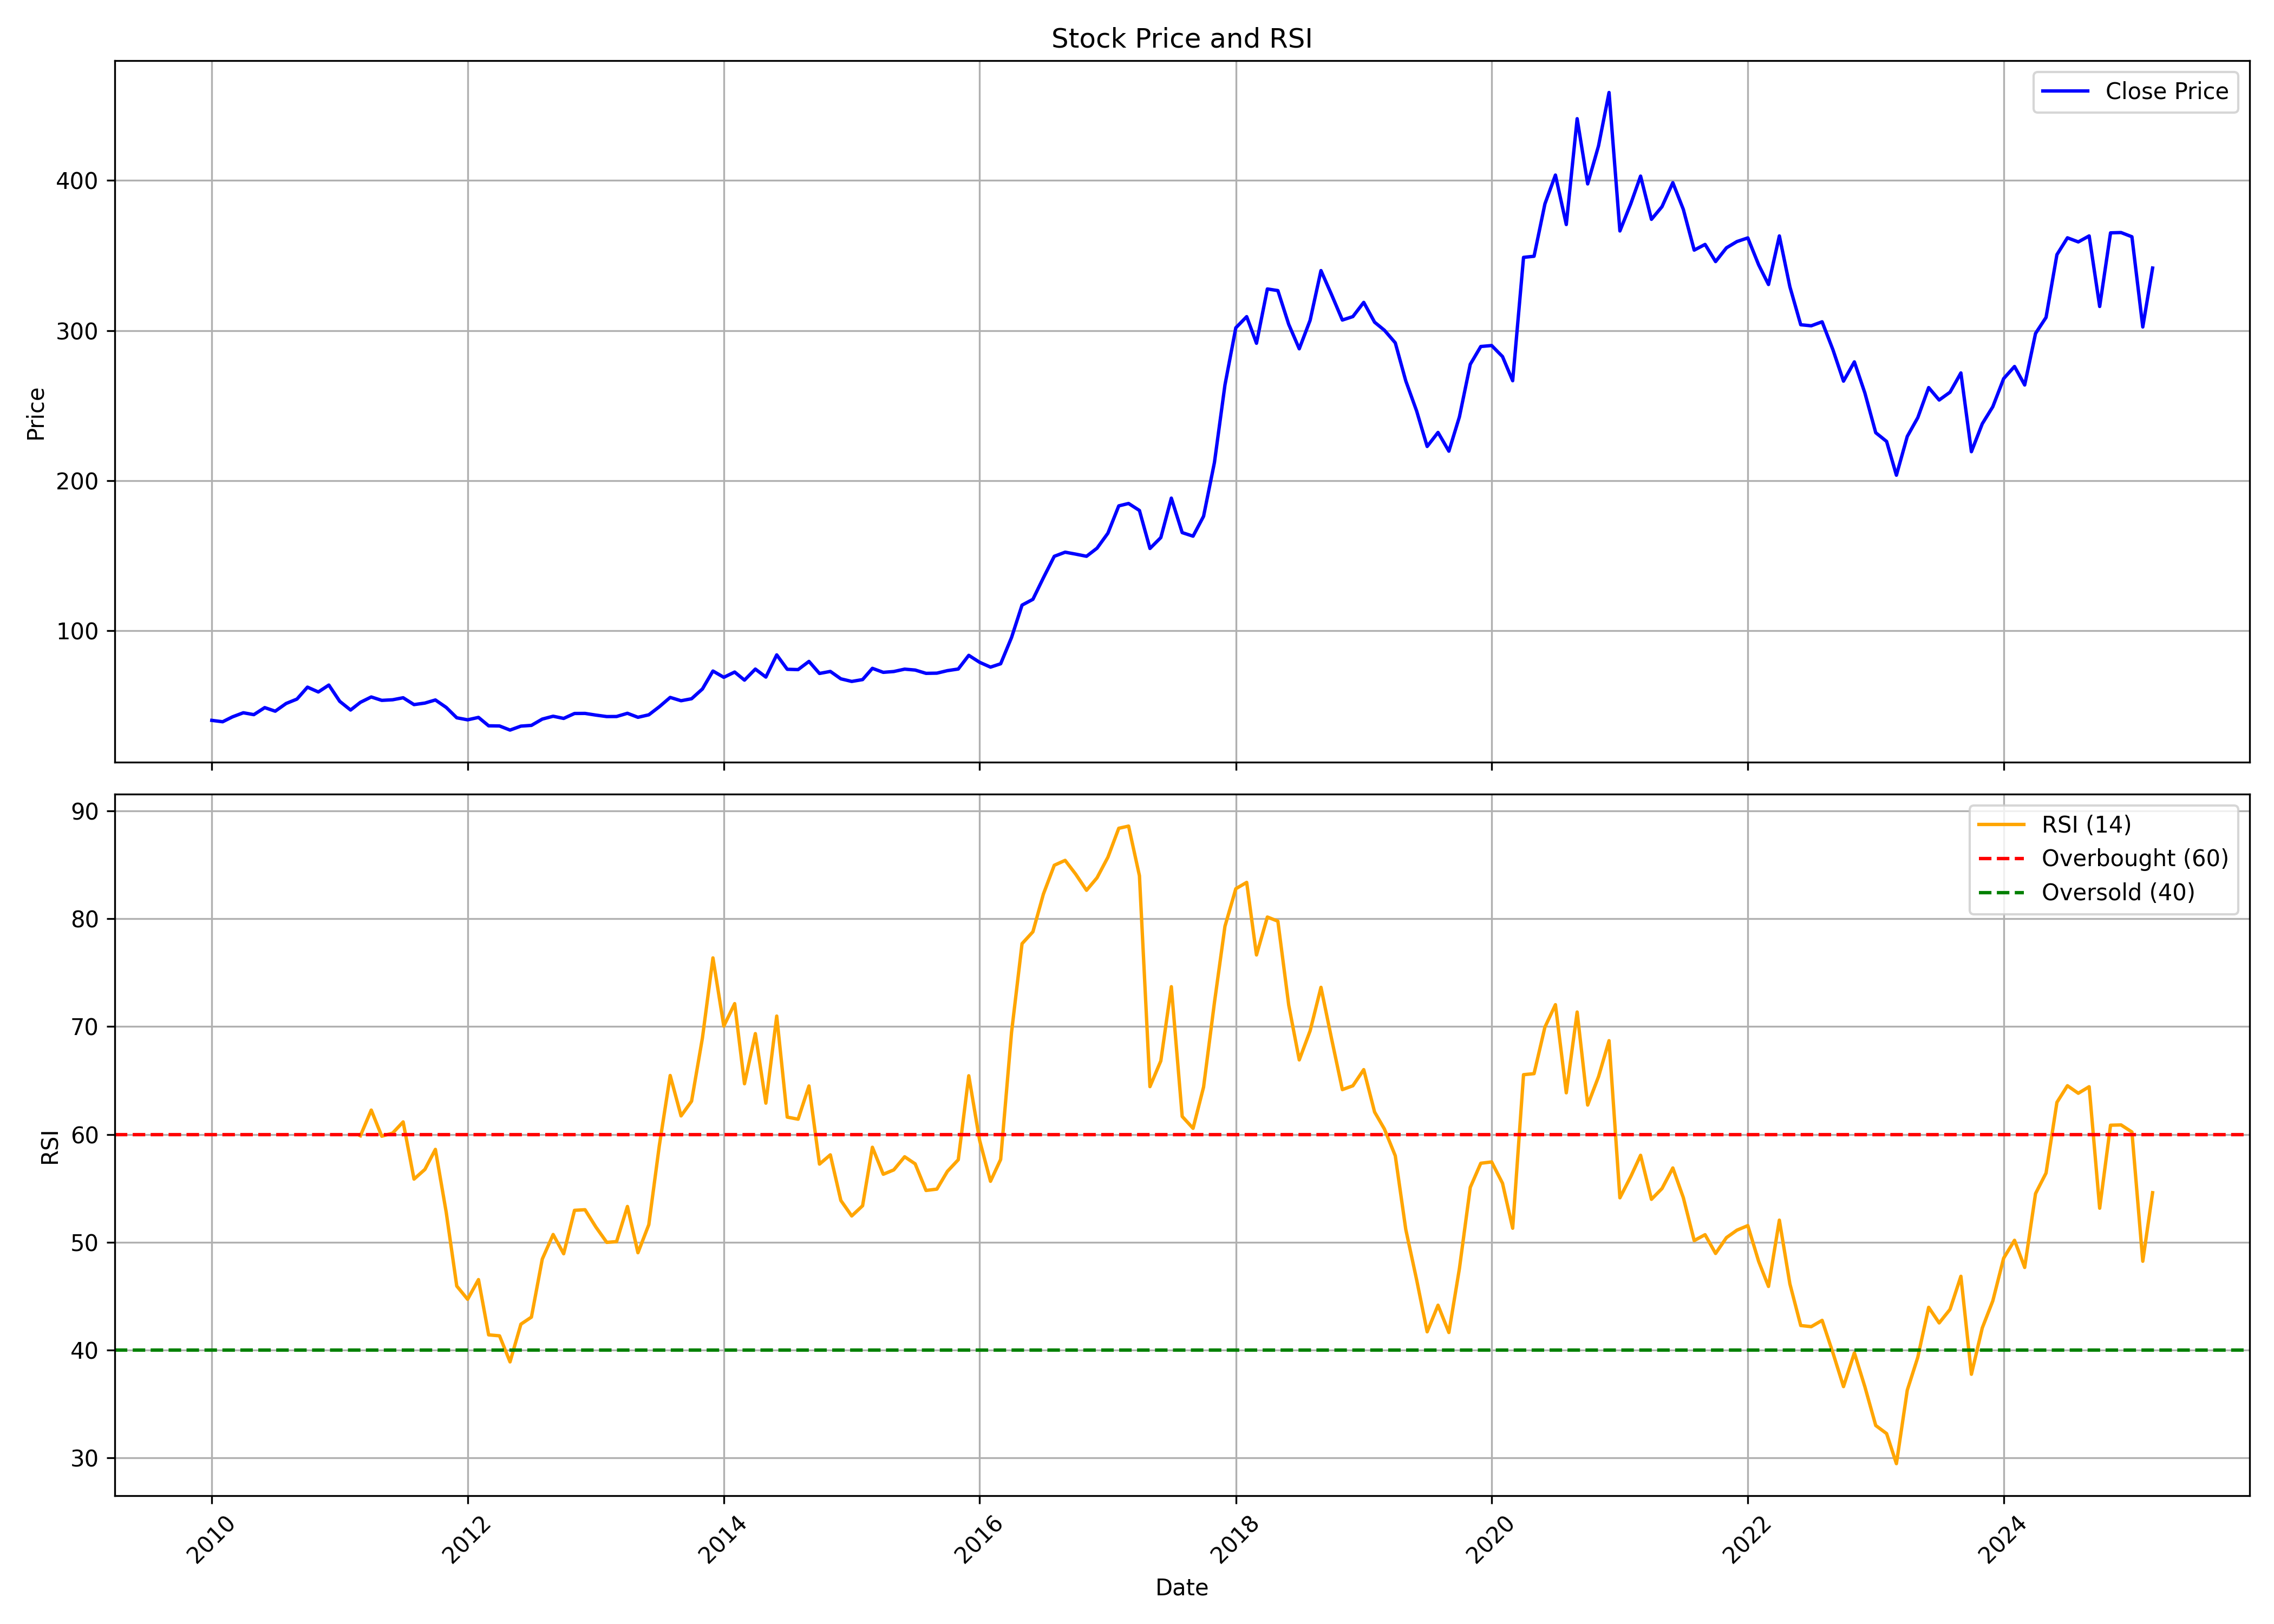

Source data for this figure (header and first rows):
, date, symbol, open, high, low, close, volume, rsi
0, 2010-01-01, BIOCON, 41.46, 45.7, 38.33, 40.37, 122361330, 
1, 2010-02-01, BIOCON, 40.54, 41.43, 37.9, 39.44, 70872720, 
2, 2010-03-01, BIOCON, 39.44, 44.85, 39.44, 42.71, 75341046, 
3, 2010-04-01, BIOCON, 43.24, 46.73, 42.78, 45.43, 73411932, 
4, 2010-05-01, BIOCON, 45.2, 45.39, 40.92, 44.18, 43014150, 
5, 2010-06-01, BIOCON, 44.14, 49.73, 42.55, 48.87, 73483494, 
6, 2010-07-01, BIOCON, 48.78, 50.4, 46.25, 46.48, 61383234, 
7, 2010-08-01, BIOCON, 47.22, 54.12, 47.06, 51.6, 96375390, 
8, 2010-09-01, BIOCON, 51.69, 56.3, 51.36, 54.55, 53679522, 
9, 2010-10-01, BIOCON, 54.73, 71.74, 54.73, 62.5, 261341892, 
10, 2010-11-01, BIOCON, 63.07, 66.5, 54.7, 59.28, 63499668, 
11, 2010-12-01, BIOCON, 59.66, 64.56, 56.93, 63.89, 62617650, 
12, 2011-01-01, BIOCON, 64.67, 65.36, 50.97, 53.06, 84067866, 
13, 2011-02-01, BIOCON, 53.58, 53.58, 45.76, 47.25, 47822868, 
14, 2011-03-01, BIOCON, 47.67, 52.89, 46.76, 52.39, 39513906, 59.87
15, 2011-04-01, BIOCON, 52.67, 59.21, 52.42, 55.95, 51437556, 62.25
16, 2011-05-01, BIOCON, 56.32, 56.32, 48.29, 53.69, 39717162, 59.83
17, 2011-06-01, BIOCON, 54, 57.6, 50.31, 54.09, 51547704, 60.12
18, 2011-07-01, BIOCON, 54.27, 58.2, 53.11, 55.44, 57789300, 61.16
19, 2011-08-01, BIOCON, 55.94, 57.04, 48, 50.87, 43609662, 55.85
20, 2011-09-01, BIOCON, 50.87, 54.31, 49.88, 51.88, 31184688, 56.75
21, 2011-10-01, BIOCON, 51.64, 56.67, 50.99, 53.96, 18593220, 58.61
22, 2011-11-01, BIOCON, 53.97, 54.56, 45.9, 48.98, 23592408, 52.76
23, 2011-12-01, BIOCON, 49.34, 50.64, 36.9, 42.09, 54791694, 45.94
24, 2012-01-01, BIOCON, 42.28, 43.67, 39.19, 40.73, 80276910, 44.71
25, 2012-02-01, BIOCON, 40.73, 46.31, 39.96, 42.34, 95990100, 46.54
26, 2012-03-01, BIOCON, 42.21, 43.8, 35.08, 36.73, 109988616, 41.41
27, 2012-04-01, BIOCON, 36.89, 38.25, 34.6, 36.63, 56346408, 41.32
28, 2012-05-01, BIOCON, 36.95, 37.37, 31.99, 33.9, 63341040, 38.91
29, 2012-06-01, BIOCON, 34.05, 36.79, 31.95, 36.53, 46856292, 42.4
30, 2012-07-01, BIOCON, 36.58, 39.35, 35.42, 37.03, 45719160, 43.06
31, 2012-08-01, BIOCON, 37.99, 41.4, 36.87, 41.21, 40249506, 48.44
32, 2012-09-01, BIOCON, 41.47, 44.85, 40.91, 43.12, 50437416, 50.72
33, 2012-10-01, BIOCON, 43.61, 45.47, 40.26, 41.66, 50157432, 48.93
34, 2012-11-01, BIOCON, 41.91, 50.5, 41.61, 44.96, 81064038, 52.96
35, 2012-12-01, BIOCON, 44.88, 46.45, 43.33, 45, 54717366, 53.02
36, 2013-01-01, BIOCON, 45.19, 47.96, 40.81, 43.87, 68527470, 51.41
37, 2013-02-01, BIOCON, 44.1, 46.31, 42.31, 42.89, 54381216, 49.99
38, 2013-03-01, BIOCON, 43, 44.71, 39.62, 42.94, 35517732, 50.06
39, 2013-04-01, BIOCON, 42.92, 46.76, 42.68, 45.08, 50939724, 53.32
40, 2013-05-01, BIOCON, 45.08, 45.81, 42.22, 42.42, 32518590, 49.03
41, 2013-06-01, BIOCON, 42.54, 45.63, 41.54, 44.07, 24497820, 51.63
42, 2013-07-01, BIOCON, 44.24, 52.21, 43.25, 49.45, 79434438, 58.96
43, 2013-08-01, BIOCON, 50.33, 56.98, 49.31, 55.66, 93934626, 65.46
44, 2013-09-01, BIOCON, 55.71, 56.61, 50.48, 53.45, 54605514, 61.71
45, 2013-10-01, BIOCON, 53.72, 55.17, 51.19, 54.77, 70159656, 63.08
46, 2013-11-01, BIOCON, 54.62, 62.37, 54.62, 61.28, 57285900, 68.94
47, 2013-12-01, BIOCON, 61.36, 76.92, 59.93, 73.24, 172300620, 76.36
48, 2014-01-01, BIOCON, 73.32, 78.72, 65.22, 69.05, 218178012, 70.04
49, 2014-02-01, BIOCON, 68.37, 72.8, 66.16, 72.56, 95588052, 72.12
50, 2014-03-01, BIOCON, 72.88, 74.18, 64.8, 67.17, 76395654, 64.7
51, 2014-04-01, BIOCON, 67.15, 81.31, 66.95, 74.54, 162038922, 69.34
52, 2014-05-01, BIOCON, 74.54, 78.33, 65.44, 69.21, 95790600, 62.9
53, 2014-06-01, BIOCON, 69.32, 84.82, 68.92, 84, 144686940, 70.97
54, 2014-07-01, BIOCON, 84.2, 87.62, 72.68, 74.4, 157544982, 61.6
55, 2014-08-01, BIOCON, 74.42, 77.38, 71.82, 74.19, 100452864, 61.41
56, 2014-09-01, BIOCON, 73.92, 82.34, 73.92, 79.65, 156474114, 64.49
57, 2014-10-01, BIOCON, 79.46, 81.36, 70.7, 71.62, 85474008, 57.25
58, 2014-11-01, BIOCON, 71.62, 74.61, 69.63, 72.97, 102192606, 58.1
59, 2014-12-01, BIOCON, 72.76, 76.08, 65.21, 68.03, 101637312, 53.87
... 123 more rows
